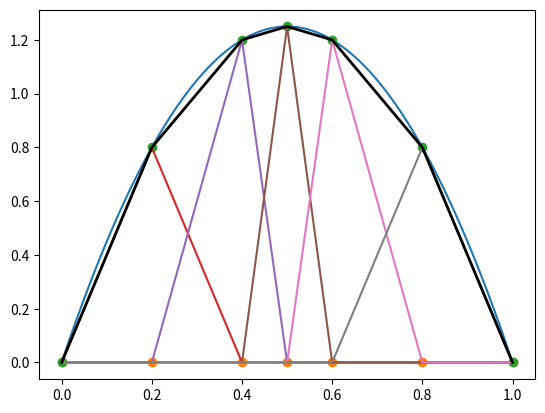

This figure's Python source: (Note: this script raises an exception after producing the figure.)
import numpy as np
import scipy as sc
import scipy.spatial
import matplotlib.pyplot as plt

x=np.linspace(0,1,1000)
xi=np.array([0,.2,.4,.5,.6,.80,1])

def phi(x,x0,xm,xp,v):
    ret=np.zeros_like(x)
    ret[(x>(xm)) & (x<=(x0))]=((x-xm)/(x0-xm)*v)[(x>(xm)) & (x<=(x0))]
    ret[(x<(xp)) & (x>(x0))]=((xp-x)/(xp-x0)*v)[(x<(xp)) & (x>(x0))]
    return(ret)

%matplotlib notebook
y=-5*(x-.5)*(x-.5)+1.25
yi=-5*(xi-.5)*(xi-.5)+1.25

plt.plot(x,y)
plt.plot(xi,np.zeros_like(xi),"o")
plt.plot(xi,yi,"o")

ll=np.zeros_like(x)
for i in range(1,len(xi)-1):
    lf=phi(x,xi[i],xi[i-1],xi[i+1],yi[i])
    ll+=lf
    plt.plot(x,lf)
plt.plot(x,ll,"k",linewidth=2.0)
#plt.ylim(0,1.5)

xi

a=np.array([[1,2,3],[4,5,6],[7,8,9]])

a[[0,2]][:,[0,2]]

tri=sc.spatial.Delaunay(points)

tri.points

%matplotlib notebook
plt.triplot(points[:,0], points[:,1], tri.simplices.copy())

nx=5
ny=5
x=np.linspace(0,1,nx)
y=np.linspace(0,1,ny)
vx,vy=np.meshgrid(x,y)

points=np.array([vx.flatten(),vy.flatten()]).T

elem=[]
for j in range(ny-1):
    for i in range(nx-1):
        elem.append([i+j*nx,i+j*nx+1,i+(j+1)*nx])
        elem.append([i+j*nx+1,i+(j+1)*nx+1,i+(j+1)*nx])
elem

%matplotlib notebook
plt.triplot(points[:,0], points[:,1], elem)
for j in range(ny):
    for i in range(nx):
        plt.text(i/(nx-1)+.1/(nx-1),j/(ny-1)+.1/(ny-1),str(i+j*nx),color='green',verticalalignment='center', horizontalalignment='center')
for j in range(ny-1):
    for i in range(nx-1):
        plt.text(i/(nx-1)+.3/(nx-1),j/(ny-1)+.3/(ny-1),str(2*(i+j*(nx-1))),color='red',verticalalignment='center', horizontalalignment='center')
        plt.text(i/(nx-1)+.6/(nx-1),j/(ny-1)+.6/(ny-1),str(2*(i+j*(nx-1))+1),color='red',verticalalignment='center', horizontalalignment='center')
plt.xlim(-0.1,1.1)
plt.ylim(-0.1,1.1)

import sympy
from sympy.abc import x,y,eta,xi,a,b,c,d
from sympy.matrices import Matrix
from IPython.display import display
sympy.init_printing()
x1,x2,x3,y1,y2,y3=sympy.symbols("x1 x2 x3 y1 y2 y3")
f=sympy.Function("f")
class impfun(sympy.Function):
    nargs = (1,2,3,4,5,6)


A=Matrix([[x2-x1,y2-y1],[x3-x1,y3-y1]])
sympy.simplify(A.inv())

sympy.Eq(sympy.Derivative(f,xi),
         sympy.Derivative(f,x)*sympy.Derivative(x,xi)+sympy.Derivative(f,y)*sympy.Derivative(y,xi),evaluate=False)

A = sympy.MatrixSymbol('A',5,5)
A.as_explicit()
B=1
sympy.Eq(Matrix([sympy.Derivative(f,xi),sympy.Derivative(f,eta)]),
         Matrix([[sympy.Derivative(x,xi),sympy.Derivative(y,xi)],[sympy.Derivative(x,eta),sympy.Derivative(y,eta)]]),
         evaluate=False)

f.fdiff(1)

tri.simplices

tri.points

tri.neighbors

tri.vertex_to_simplex

np.array([vx.flatten(),vy.flatten()]).T

x=np.linspace(0,1,1000)

xi=np.linspace(0,1,11)

x-0

%matplotlib notebook

ll=np.zeros_like(x)
for i in [3,4,5]:
    lf=phi(x,.1*i,.1,1)
    ll+=lf
    plt.plot(x,lf)
#plt.ylim(0,1.5)

%matplotlib notebook

ll=np.zeros_like(x)
for i in [1,2,3]:
    lf=phi(x,.1*2,.1,1)*phi(x,.1*i,.1,1)
    plt.plot(x,lf)

#plt.ylim(0,1.5)

